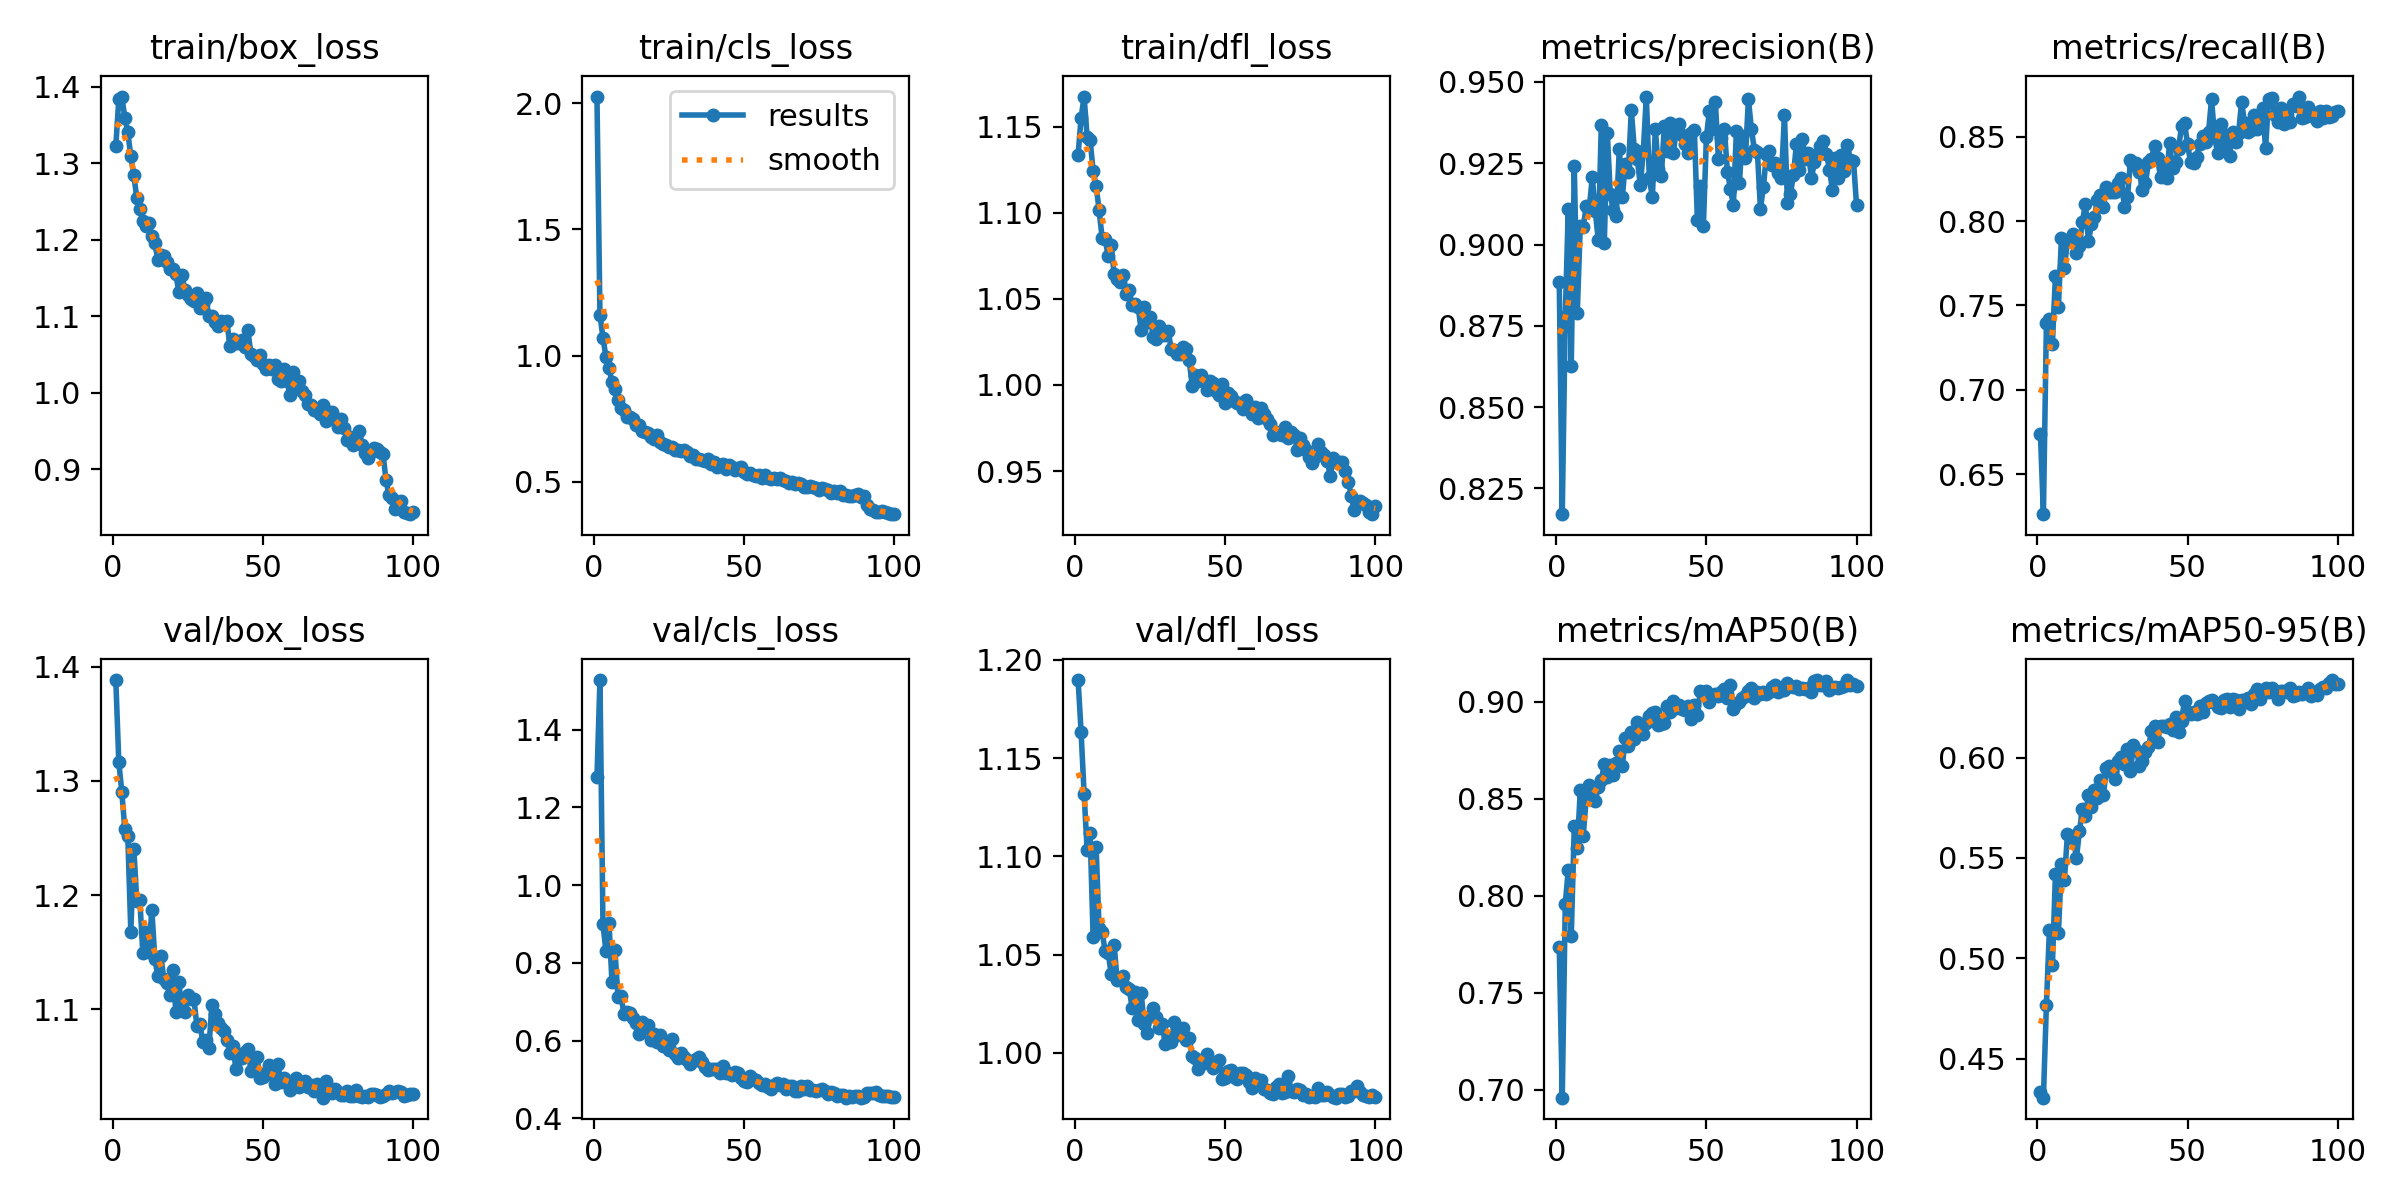

The table this chart was drawn from, first rows:
epoch, time, train/box_loss, train/cls_loss, train/dfl_loss, metrics/precision(B), metrics/recall(B), metrics/mAP50(B), metrics/mAP50-95(B), val/box_loss, val/cls_loss, val/dfl_loss, lr/pg0, lr/pg1, lr/pg2
1, 97.46, 1.322, 2.026, 1.134, 0.8885, 0.6741, 0.7738, 0.4334, 1.388, 1.278, 1.19, 0.0006655, 0.0006655, 0.0006655
2, 182, 1.384, 1.161, 1.155, 0.8171, 0.6262, 0.696, 0.4305, 1.317, 1.528, 1.163, 0.001319, 0.001319, 0.001319
3, 263.1, 1.387, 1.071, 1.167, 0.8778, 0.7396, 0.7958, 0.4768, 1.29, 0.899, 1.132, 0.001959, 0.001959, 0.001959
4, 336.6, 1.36, 0.994, 1.144, 0.9108, 0.7418, 0.8134, 0.5142, 1.258, 0.8299, 1.103, 0.001941, 0.001941, 0.001941
5, 410.1, 1.341, 0.9505, 1.142, 0.8628, 0.7272, 0.7792, 0.4965, 1.251, 0.9029, 1.112, 0.001921, 0.001921, 0.001921
6, 483.9, 1.309, 0.8944, 1.124, 0.9243, 0.7675, 0.8359, 0.5418, 1.168, 0.7509, 1.059, 0.001901, 0.001901, 0.001901
7, 557.7, 1.285, 0.8691, 1.116, 0.879, 0.7493, 0.8249, 0.5126, 1.241, 0.8326, 1.105, 0.001881, 0.001881, 0.001881
8, 631.7, 1.254, 0.8229, 1.101, 0.9058, 0.7901, 0.8544, 0.5469, 1.195, 0.7122, 1.063, 0.001861, 0.001861, 0.001861
9, 705.3, 1.241, 0.7926, 1.085, 0.9055, 0.7724, 0.8311, 0.5391, 1.196, 0.7148, 1.061, 0.001842, 0.001842, 0.001842
10, 778.5, 1.224, 0.7858, 1.085, 0.9119, 0.788, 0.8506, 0.5619, 1.149, 0.669, 1.052, 0.001822, 0.001822, 0.001822
11, 851.4, 1.217, 0.7574, 1.075, 0.9111, 0.7896, 0.8571, 0.561, 1.168, 0.6744, 1.051, 0.001802, 0.001802, 0.001802
12, 924.9, 1.222, 0.7564, 1.081, 0.9207, 0.7924, 0.8538, 0.5596, 1.15, 0.6724, 1.04, 0.001782, 0.001782, 0.001782
13, 998.4, 1.205, 0.749, 1.064, 0.9102, 0.781, 0.8488, 0.5498, 1.187, 0.6572, 1.055, 0.001762, 0.001762, 0.001762
14, 1072, 1.195, 0.7233, 1.061, 0.9014, 0.7856, 0.8562, 0.5634, 1.144, 0.6448, 1.037, 0.001743, 0.001743, 0.001743
15, 1145, 1.174, 0.7267, 1.06, 0.9367, 0.7998, 0.8596, 0.5742, 1.129, 0.6161, 1.038, 0.001723, 0.001723, 0.001723
16, 1218, 1.179, 0.6991, 1.064, 0.9004, 0.8105, 0.8678, 0.5709, 1.147, 0.649, 1.039, 0.001703, 0.001703, 0.001703
17, 1291, 1.178, 0.696, 1.053, 0.9343, 0.7883, 0.861, 0.5816, 1.127, 0.6314, 1.033, 0.001683, 0.001683, 0.001683
18, 1364, 1.171, 0.6916, 1.055, 0.9154, 0.7981, 0.8676, 0.5754, 1.123, 0.6403, 1.032, 0.001663, 0.001663, 0.001663
19, 1438, 1.162, 0.6774, 1.046, 0.9105, 0.8025, 0.8623, 0.5839, 1.113, 0.6022, 1.023, 0.001644, 0.001644, 0.001644
20, 1511, 1.162, 0.6688, 1.047, 0.9089, 0.8128, 0.8684, 0.5798, 1.135, 0.617, 1.031, 0.001624, 0.001624, 0.001624
21, 1585, 1.155, 0.6837, 1.045, 0.9294, 0.8158, 0.8745, 0.5886, 1.097, 0.5969, 1.017, 0.001604, 0.001604, 0.001604
22, 1658, 1.131, 0.6558, 1.032, 0.9146, 0.8087, 0.8669, 0.5814, 1.124, 0.6139, 1.03, 0.001584, 0.001584, 0.001584
23, 1731, 1.154, 0.649, 1.045, 0.9247, 0.8202, 0.8813, 0.5948, 1.1, 0.5865, 1.015, 0.001564, 0.001564, 0.001564
24, 1804, 1.135, 0.6457, 1.037, 0.9224, 0.8175, 0.877, 0.5957, 1.098, 0.5911, 1.01, 0.001545, 0.001545, 0.001545
25, 1878, 1.128, 0.6378, 1.039, 0.9413, 0.8175, 0.8842, 0.5927, 1.112, 0.577, 1.018, 0.001525, 0.001525, 0.001525
26, 1951, 1.123, 0.6366, 1.028, 0.9293, 0.8175, 0.8809, 0.5891, 1.109, 0.6041, 1.023, 0.001505, 0.001505, 0.001505
27, 2024, 1.12, 0.6275, 1.027, 0.9262, 0.8225, 0.8895, 0.5983, 1.109, 0.5647, 1.018, 0.001485, 0.001485, 0.001485
28, 2098, 1.131, 0.6271, 1.034, 0.9182, 0.8256, 0.8854, 0.6, 1.086, 0.5547, 1.013, 0.001465, 0.001465, 0.001465
29, 2172, 1.11, 0.6205, 1.029, 0.9287, 0.8083, 0.8834, 0.5969, 1.087, 0.5685, 1.015, 0.001446, 0.001446, 0.001446
30, 2245, 1.117, 0.6241, 1.029, 0.9455, 0.8142, 0.8889, 0.6041, 1.071, 0.5584, 1.004, 0.001426, 0.001426, 0.001426
31, 2318, 1.124, 0.6194, 1.031, 0.9204, 0.8361, 0.8928, 0.5933, 1.073, 0.5507, 1.007, 0.001406, 0.001406, 0.001406
32, 2392, 1.101, 0.6028, 1.021, 0.9145, 0.8336, 0.894, 0.6061, 1.066, 0.5408, 1.006, 0.001386, 0.001386, 0.001386
33, 2465, 1.1, 0.6066, 1.02, 0.9355, 0.8344, 0.895, 0.6037, 1.104, 0.5486, 1.015, 0.001366, 0.001366, 0.001366
34, 2539, 1.092, 0.5906, 1.018, 0.9233, 0.829, 0.8878, 0.596, 1.096, 0.5522, 1.009, 0.001347, 0.001347, 0.001347
35, 2612, 1.088, 0.5919, 1.018, 0.921, 0.8184, 0.8885, 0.5984, 1.088, 0.5574, 1.01, 0.001327, 0.001327, 0.001327
36, 2686, 1.094, 0.5872, 1.022, 0.9365, 0.8226, 0.8893, 0.6027, 1.083, 0.5461, 1.012, 0.001307, 0.001307, 0.001307
37, 2759, 1.092, 0.5812, 1.021, 0.9287, 0.8353, 0.8978, 0.6052, 1.081, 0.531, 1.007, 0.001287, 0.001287, 0.001287
38, 2832, 1.094, 0.5913, 1.014, 0.9375, 0.8368, 0.8946, 0.613, 1.074, 0.5236, 1.008, 0.001267, 0.001267, 0.001267
39, 2906, 1.061, 0.5692, 0.9996, 0.928, 0.8449, 0.9006, 0.6158, 1.062, 0.5274, 0.9985, 0.001248, 0.001248, 0.001248
40, 2979, 1.07, 0.5784, 1.006, 0.9357, 0.8374, 0.897, 0.6079, 1.068, 0.5266, 0.9974, 0.001228, 0.001228, 0.001228
41, 3053, 1.065, 0.5593, 1.002, 0.937, 0.8264, 0.8986, 0.6159, 1.048, 0.5275, 0.9919, 0.001208, 0.001208, 0.001208
42, 3126, 1.065, 0.5656, 1.006, 0.9336, 0.8339, 0.8964, 0.6156, 1.059, 0.5173, 0.9953, 0.001188, 0.001188, 0.001188
43, 3200, 1.069, 0.5721, 1.003, 0.931, 0.8255, 0.8957, 0.6153, 1.057, 0.5334, 0.9946, 0.001168, 0.001168, 0.001168
44, 3273, 1.06, 0.5524, 0.9968, 0.9281, 0.8461, 0.8981, 0.6166, 1.062, 0.5161, 0.9995, 0.001149, 0.001149, 0.001149
45, 3347, 1.082, 0.5662, 1.002, 0.9344, 0.8317, 0.8911, 0.6135, 1.066, 0.5167, 0.995, 0.001129, 0.001129, 0.001129
46, 3420, 1.05, 0.5575, 1.001, 0.9352, 0.8353, 0.8984, 0.6203, 1.046, 0.5119, 0.9923, 0.001109, 0.001109, 0.001109
47, 3494, 1.048, 0.5472, 0.9962, 0.9075, 0.8429, 0.8932, 0.6127, 1.048, 0.5184, 0.9941, 0.001089, 0.001089, 0.001089
48, 3567, 1.043, 0.5542, 0.9942, 0.9179, 0.8565, 0.9058, 0.6184, 1.058, 0.5175, 0.9962, 0.001069, 0.001069, 0.001069
49, 3640, 1.05, 0.5586, 1, 0.9056, 0.858, 0.9047, 0.6283, 1.04, 0.5044, 0.9866, 0.00105, 0.00105, 0.00105
50, 3714, 1.038, 0.5369, 0.9898, 0.9329, 0.8459, 0.9055, 0.6224, 1.04, 0.4963, 0.987, 0.00103, 0.00103, 0.00103
51, 3787, 1.031, 0.5297, 0.9954, 0.9411, 0.8351, 0.8997, 0.6219, 1.045, 0.4934, 0.9907, 0.00101, 0.00101, 0.00101
52, 3861, 1.036, 0.5338, 0.9937, 0.9354, 0.8344, 0.9028, 0.6229, 1.051, 0.5097, 0.9913, 0.0009902, 0.0009902, 0.0009902
53, 3934, 1.031, 0.526, 0.9907, 0.9439, 0.8379, 0.9042, 0.6216, 1.044, 0.5001, 0.9876, 0.0009704, 0.0009704, 0.0009704
54, 4007, 1.036, 0.5244, 0.9896, 0.9263, 0.8458, 0.9031, 0.6259, 1.035, 0.4993, 0.9867, 0.0009506, 0.0009506, 0.0009506
55, 4080, 1.018, 0.5266, 0.9895, 0.9327, 0.8503, 0.9049, 0.6225, 1.052, 0.4917, 0.9899, 0.0009308, 0.0009308, 0.0009308
56, 4153, 1.015, 0.5161, 0.9859, 0.9354, 0.8471, 0.9067, 0.627, 1.036, 0.4853, 0.9898, 0.000911, 0.000911, 0.000911
57, 4227, 1.031, 0.5251, 0.9913, 0.9224, 0.853, 0.9019, 0.6281, 1.04, 0.4893, 0.9886, 0.0008912, 0.0008912, 0.0008912
58, 4300, 1.016, 0.5147, 0.9875, 0.9172, 0.8724, 0.9088, 0.6287, 1.035, 0.4802, 0.9851, 0.0008714, 0.0008714, 0.0008714
59, 4374, 0.9974, 0.5116, 0.9832, 0.9121, 0.8503, 0.8963, 0.6271, 1.029, 0.4768, 0.9822, 0.0008516, 0.0008516, 0.0008516
60, 4447, 1.027, 0.5165, 0.987, 0.935, 0.8405, 0.899, 0.6252, 1.035, 0.4864, 0.9871, 0.0008318, 0.0008318, 0.0008318
... 40 more rows
